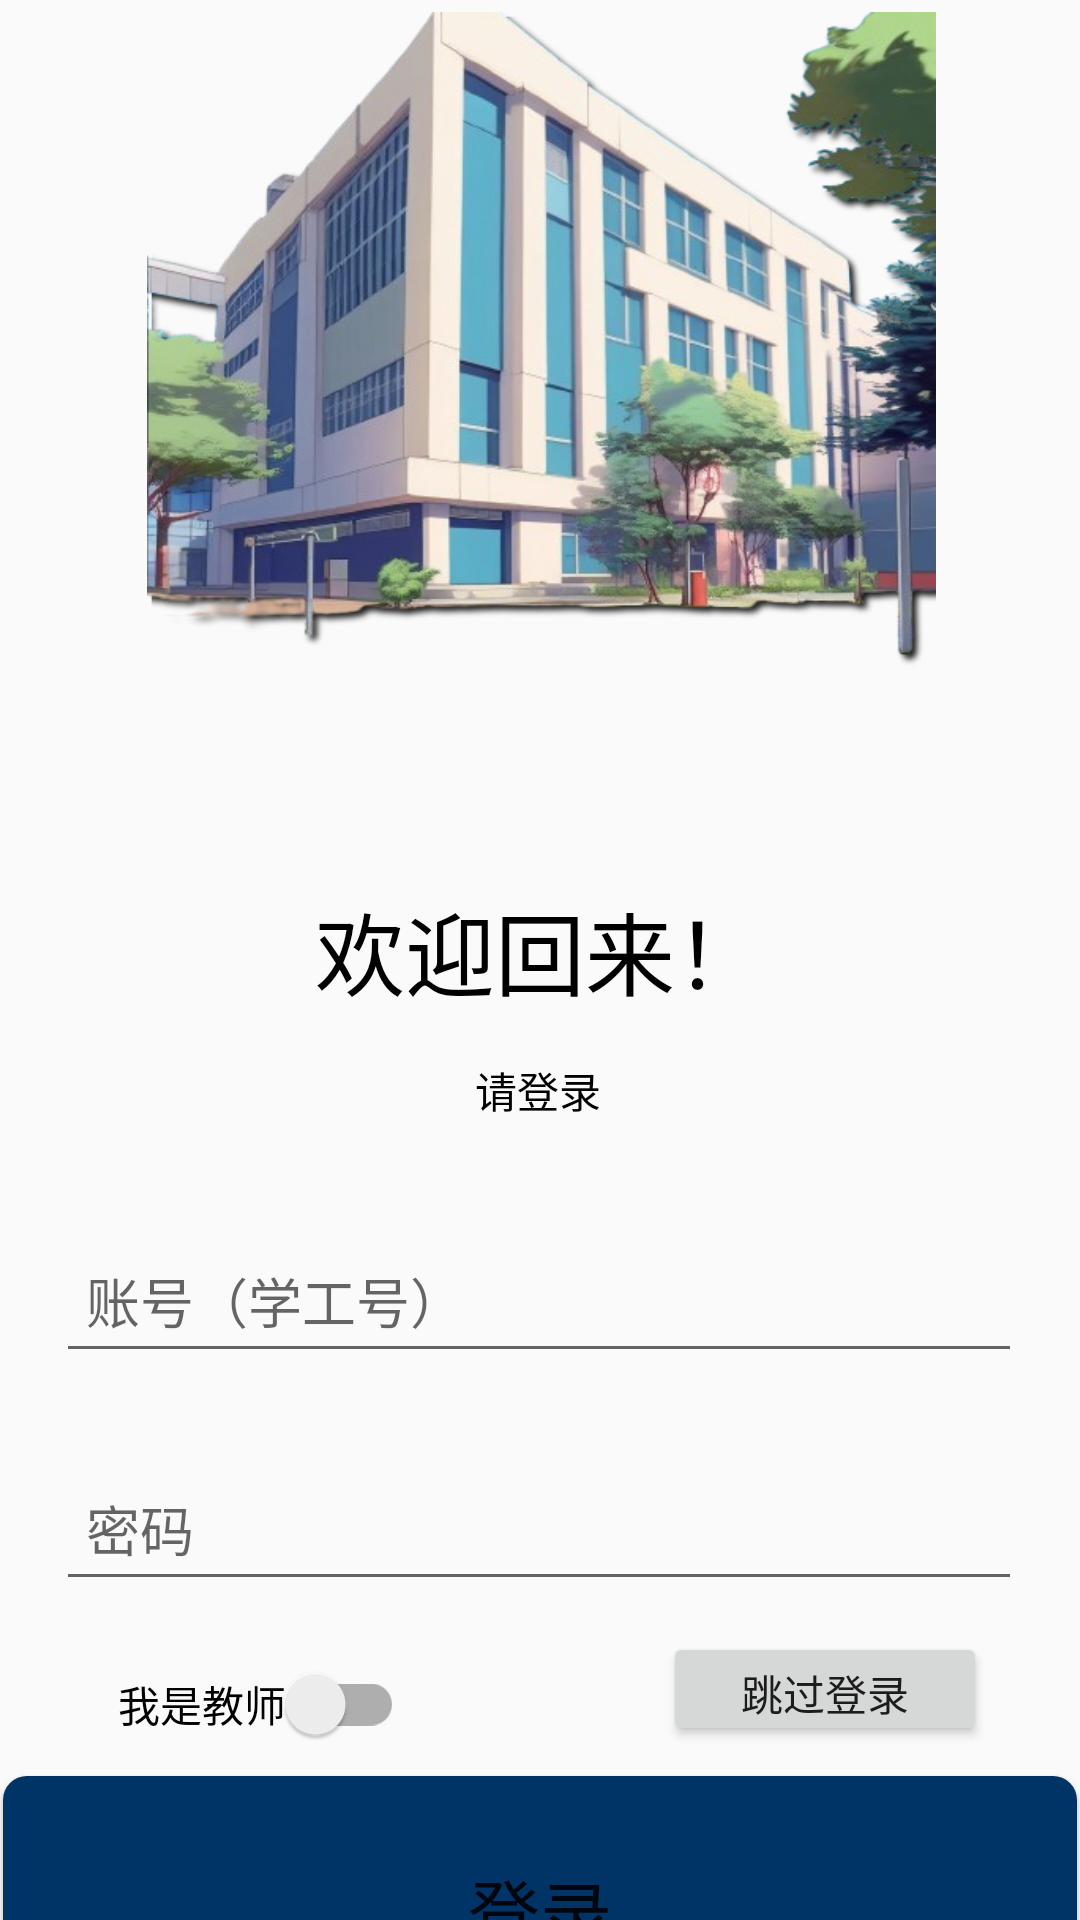

Layout XML and referenced resources for this Android screen:
<!-- AndroidManifest.xml: application theme Theme.AIEducation -->
<!-- res/layout/activity_main.xml -->
<?xml version="1.0" encoding="utf-8"?>
<androidx.constraintlayout.widget.ConstraintLayout xmlns:android="http://schemas.android.com/apk/res/android"
    xmlns:app="http://schemas.android.com/apk/res-auto"
    xmlns:tools="http://schemas.android.com/tools"
    android:id="@+id/main"
    android:layout_width="match_parent"
    android:layout_height="match_parent"
    android:background="@drawable/bg1"
    tools:context=".activity.MainActivity">


    <ImageView
        android:id="@+id/image_view"
        android:layout_width="457dp"
        android:layout_height="263dp"
        android:layout_marginTop="4dp"
        android:contentDescription="示例图片"
        android:src="@drawable/school"
        app:layout_constraintLeft_toLeftOf="parent"
        app:layout_constraintRight_toRightOf="parent"
        app:layout_constraintTop_toTopOf="parent" />

    <TextView
        android:id="@+id/textView"
        android:layout_width="300dp"
        android:layout_height="65dp"
        android:layout_marginTop="284dp"
        android:text="欢迎回来！"
        android:textColor=" #000000"
        android:textSize="30sp"
        android:gravity="center"
        app:layout_constraintLeft_toLeftOf="parent"
        app:layout_constraintRight_toRightOf="parent"
        app:layout_constraintTop_toTopOf="parent" />

    <TextView
        android:id="@+id/textView2"
        android:layout_width="wrap_content"
        android:layout_height="wrap_content"
        android:layout_marginTop="4dp"
        android:textColor=" #000000"
        android:text="请登录"
        app:layout_constraintHorizontal_bias="0.498"
        app:layout_constraintLeft_toLeftOf="parent"
        app:layout_constraintRight_toRightOf="parent"
        app:layout_constraintTop_toBottomOf="@+id/textView" />

    <EditText
        android:id="@+id/edit_text"
        android:layout_width="322dp"
        android:layout_height="wrap_content"
        android:layout_marginTop="36dp"
        android:minWidth="48dp"
        android:minHeight="48dp"
        android:hint="账号（学工号）"
        android:inputType="text"
        android:padding="10dp"
        app:layout_constraintHorizontal_bias="0.494"
        app:layout_constraintLeft_toLeftOf="parent"
        app:layout_constraintRight_toRightOf="parent"
        app:layout_constraintTop_toBottomOf="@+id/textView2" />

    <EditText
        android:id="@+id/edit_text2"
        android:layout_width="322dp"
        android:layout_height="wrap_content"
        android:layout_marginTop="28dp"
        android:minWidth="48dp"
        android:minHeight="48dp"
        android:hint="密码"
        android:inputType="text"
        android:padding="10dp"
        app:layout_constraintHorizontal_bias="0.494"
        app:layout_constraintLeft_toLeftOf="parent"
        app:layout_constraintRight_toRightOf="parent"
        app:layout_constraintTop_toBottomOf="@+id/edit_text" />

    <Button
        android:id="@+id/button"
        android:layout_width="358dp"
        android:layout_height="89dp"
        android:layout_marginTop="592dp"
        android:background="@drawable/button_background_selector"
        android:text="登录"
        android:textSize="24sp"
        app:layout_constraintHorizontal_bias="0.49"
        app:layout_constraintLeft_toLeftOf="parent"
        app:layout_constraintRight_toRightOf="parent"
        app:layout_constraintTop_toTopOf="parent" />

    <TextView
        android:id="@+id/textView4"
        android:layout_width="wrap_content"
        android:layout_height="wrap_content"
        android:layout_marginTop="684dp"
        android:text="还没有账号？"
        android:textColor=" #000000"
        app:layout_constraintHorizontal_bias="0.659"
        app:layout_constraintLeft_toLeftOf="parent"
        app:layout_constraintRight_toRightOf="parent"
        app:layout_constraintTop_toTopOf="parent" />

    <TextView
        android:id="@+id/textView5"
        android:layout_width="wrap_content"
        android:layout_height="wrap_content"
        android:layout_marginTop="684dp"
        android:minWidth="48dp"
        android:minHeight="48dp"
        android:clickable="true"
        android:textColor="#0000FF"
        app:layout_constraintHorizontal_bias="0.873"
        app:layout_constraintLeft_toLeftOf="parent"
        app:layout_constraintRight_toRightOf="parent"
        app:layout_constraintTop_toTopOf="parent"
        android:text="@string/underlined_text"/>

    <com.google.android.material.switchmaterial.SwitchMaterial
        android:id="@+id/switch1"
        android:layout_width="wrap_content"
        android:layout_height="wrap_content"
        android:minWidth="48dp"
        android:minHeight="48dp"
        android:layout_marginTop="544dp"
        android:text="我是教师"
        app:layout_constraintHorizontal_bias="0.149"
        app:layout_constraintLeft_toLeftOf="parent"
        app:layout_constraintRight_toRightOf="parent"
        app:layout_constraintTop_toTopOf="parent" />

    <Button
        android:id="@+id/buttonx"
        android:layout_width="108dp"
        android:layout_height="38dp"
        android:layout_marginTop="544dp"
        android:text="跳过登录"
        app:layout_constraintHorizontal_bias="0.877"
        app:layout_constraintLeft_toLeftOf="parent"
        app:layout_constraintRight_toRightOf="parent"
        app:layout_constraintTop_toTopOf="parent" />


</androidx.constraintlayout.widget.ConstraintLayout>
<!-- resources referenced by this layout -->
<resources>
  <!-- drawable button_background_selector (drawable) -->
  <selector xmlns:android="http://schemas.android.com/apk/res/android">
      <item android:state_pressed="true" android:drawable="@drawable/button_background_pressed" />
      <item android:drawable="@drawable/button_color" />
  </selector>
  <!-- drawable school: png bitmap (drawable, 363044 bytes) -->
  <string name="underlined_text"><u>点击注册</u></string>
  <style name="Theme.AIEducation" parent="Base.Theme.AIEducation" />
  <!-- drawable button_background_pressed (drawable) -->
  <shape xmlns:android="http://schemas.android.com/apk/res/android"
      android:shape="rectangle">
      <solid android:color="#e0f7ff" /> 
      <corners android:radius="16dp" /> 
  </shape>
  <!-- drawable button_color (drawable) -->
  <selector xmlns:android="http://schemas.android.com/apk/res/android">
      <item android:state_pressed="true">
          <shape android:shape="rectangle">
              <solid android:color="#001f4d"/> 
              <corners android:radius="8dp"/>
          </shape>
      </item>
      <item>
          <shape android:shape="rectangle">
              <solid android:color="#003366"/> 
              <corners android:radius="8dp"/>
          </shape>
      </item>
  </selector>
  <style name="Base.Theme.AIEducation" parent="Theme.MaterialComponents.DayNight.NoActionBar.Bridge">
          
          
      </style>
</resources>
